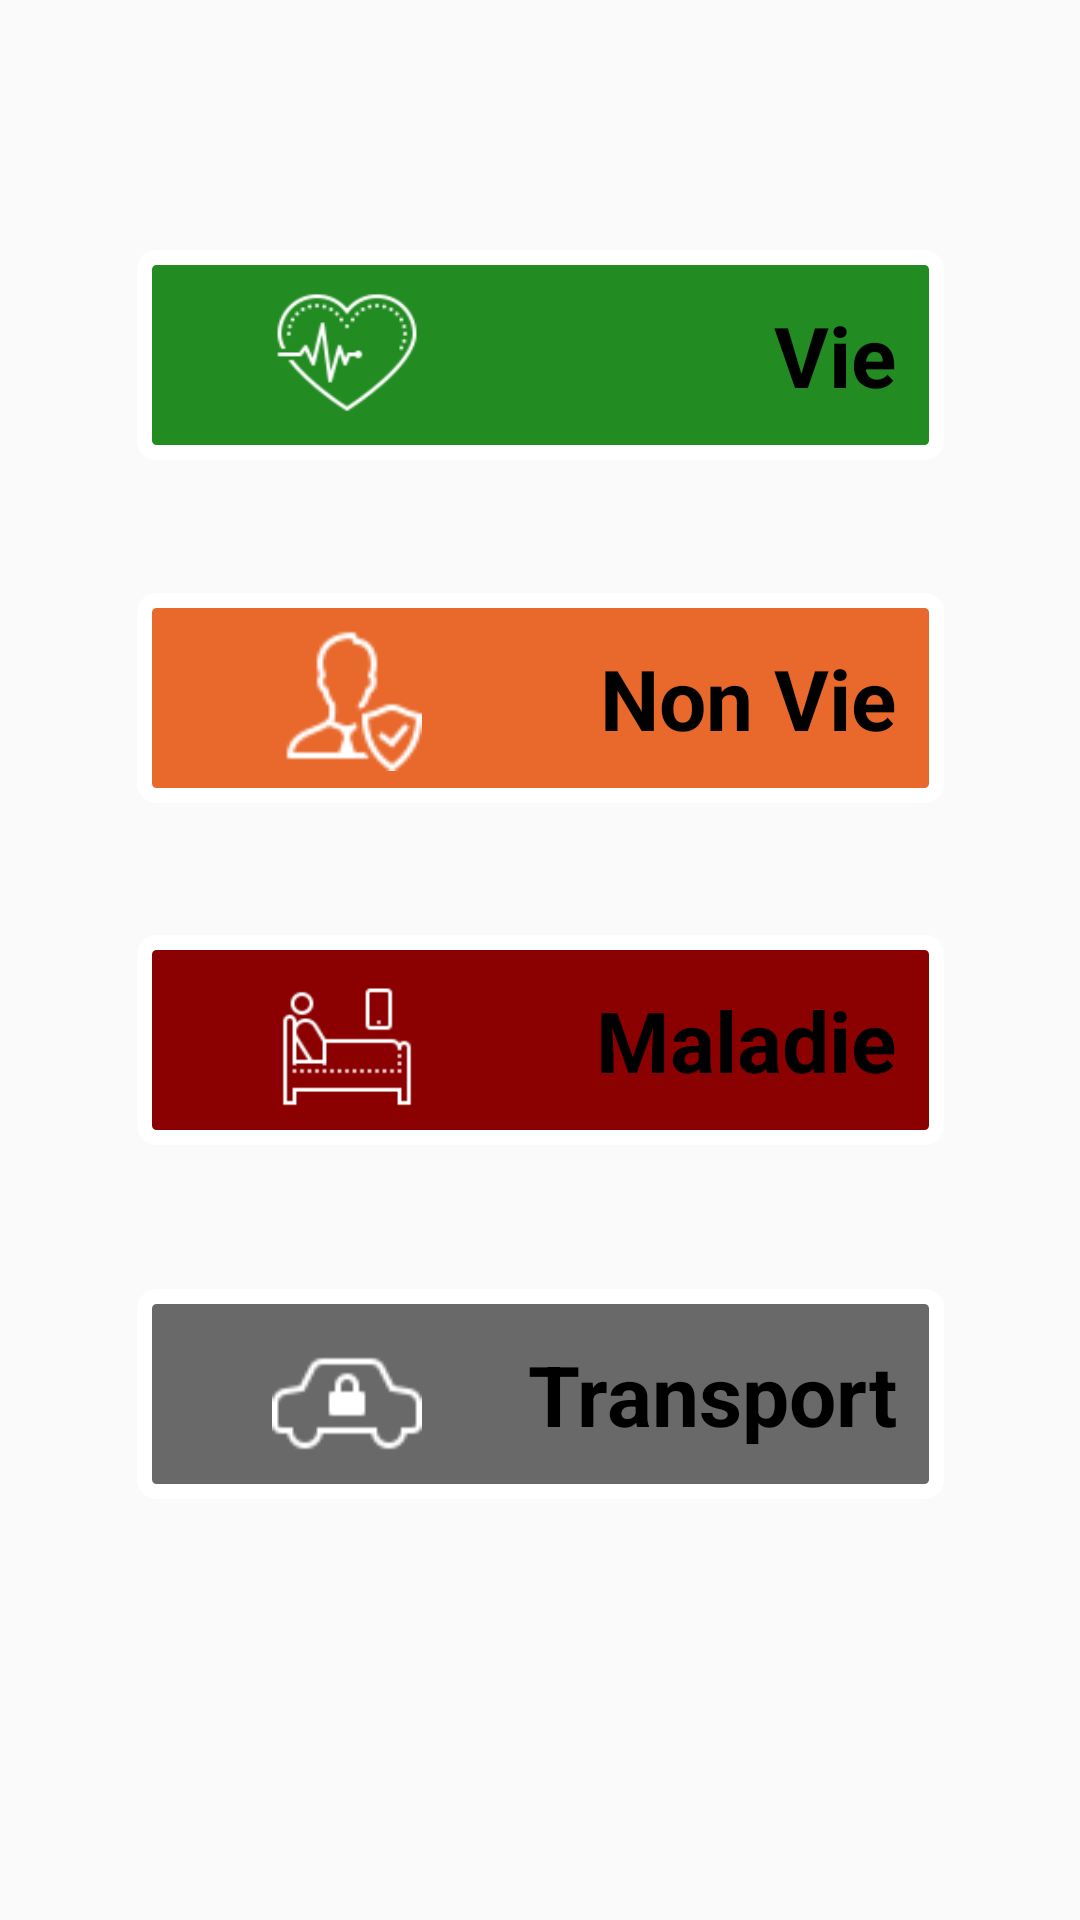

Write the Android layout XML for this screen, with the resource values it uses.
<!-- AndroidManifest.xml: application theme Theme.TaskManagement -->
<!-- res/layout/fragment_projects.xml -->
<?xml version="1.0" encoding="utf-8"?>
<androidx.constraintlayout.widget.ConstraintLayout xmlns:android="http://schemas.android.com/apk/res/android"
    xmlns:app="http://schemas.android.com/apk/res-auto"
    xmlns:tools="http://schemas.android.com/tools"
    android:layout_width="match_parent"
    android:layout_height="match_parent"
    tools:context=".ui.project.ProjectFragment"
    >


    <TextView
        android:id="@+id/text_project"
        android:layout_width="wrap_content"
        android:layout_height="wrap_content"
        android:layout_marginStart="8dp"
        android:layout_marginTop="8dp"
        android:layout_marginEnd="8dp"
        android:textAlignment="center"
        android:textSize="10sp"
        app:layout_constraintBottom_toBottomOf="parent"
        app:layout_constraintEnd_toEndOf="parent"
        app:layout_constraintHorizontal_bias="0.497"
        app:layout_constraintStart_toStartOf="parent"
        app:layout_constraintTop_toTopOf="parent"
        app:layout_constraintVertical_bias="0.977" />

    <TextView
        android:id="@+id/Vie"
        style="@style/ButtonVie"
        android:layout_width="269dp"
        android:layout_height="70dp"
        android:clickable="true"
        android:focusable="true"
        android:gravity="center_vertical|end"
        android:paddingEnd="16dp"
        android:text="@string/vie"
        android:textAppearance="@style/TextAppearance.AppCompat.Body1"
        android:textColor="@color/black"
        android:textSize="28sp"
        android:textStyle="bold"
        app:layout_constraintBottom_toBottomOf="parent"
        app:layout_constraintEnd_toEndOf="parent"
        app:layout_constraintStart_toStartOf="parent"
        app:layout_constraintTop_toTopOf="parent"
        app:layout_constraintVertical_bias="0.146" />

    <ImageView
        android:id="@+id/imageView2"
        android:layout_width="50dp"
        android:layout_height="53dp"
        android:src="@drawable/icons8_health_80__1_"
        app:layout_constraintBottom_toBottomOf="parent"
        app:layout_constraintEnd_toEndOf="parent"
        app:layout_constraintHorizontal_bias="0.293"
        app:layout_constraintStart_toStartOf="parent"
        app:layout_constraintTop_toTopOf="parent"
        app:layout_constraintVertical_bias="0.155" />


    <TextView
        android:id="@+id/Non_Vie"
        style="@style/ButtonNonVie"
        android:layout_width="269dp"
        android:layout_height="70dp"
        android:clickable="true"
        android:focusable="true"
        android:gravity="center_vertical|end"
        android:paddingEnd="16dp"
        android:text="@string/non_vie"
        android:textAppearance="@style/TextAppearance.AppCompat.Body1"
        android:textColor="@color/black"
        android:textSize="28sp"
        android:textStyle="bold"
        app:layout_constraintBottom_toBottomOf="parent"
        app:layout_constraintEnd_toEndOf="parent"
        app:layout_constraintStart_toStartOf="parent"
        app:layout_constraintTop_toTopOf="parent"
        app:layout_constraintVertical_bias="0.347" />

    <ImageView
        android:id="@+id/imageView3"
        android:layout_width="50dp"
        android:layout_height="53dp"
        android:src="@drawable/icons8_insurance_agent_50"
        app:layout_constraintBottom_toBottomOf="parent"
        app:layout_constraintEnd_toEndOf="parent"
        app:layout_constraintHorizontal_bias="0.293"
        app:layout_constraintStart_toStartOf="parent"
        app:layout_constraintTop_toTopOf="parent"
        app:layout_constraintVertical_bias="0.350" />

    <TextView
        android:id="@+id/Maladie"
        style="@style/ButtonMaladie"
        android:layout_width="269dp"
        android:layout_height="70dp"
        android:clickable="true"
        android:focusable="true"
        android:gravity="center_vertical|end"
        android:paddingEnd="16dp"
        android:text="@string/maladie"
        android:textAppearance="@style/TextAppearance.AppCompat.Body1"
        android:textColor="@color/black"
        android:textSize="28sp"
        android:textStyle="bold"
        app:layout_constraintBottom_toBottomOf="parent"
        app:layout_constraintEnd_toEndOf="parent"
        app:layout_constraintStart_toStartOf="parent"
        app:layout_constraintTop_toTopOf="parent"
        app:layout_constraintVertical_bias="0.547" />

    <ImageView
        android:id="@+id/imageView4"
        android:layout_width="50dp"
        android:layout_height="53dp"
        android:src="@drawable/icons8_nurse_call_80"
        app:layout_constraintBottom_toBottomOf="parent"
        app:layout_constraintEnd_toEndOf="parent"
        app:layout_constraintHorizontal_bias="0.293"
        app:layout_constraintStart_toStartOf="parent"
        app:layout_constraintTop_toTopOf="parent"
        app:layout_constraintVertical_bias="0.550" />

    <TextView
        android:id="@+id/Transport"
        style="@style/ButtonTrns"
        android:layout_width="269dp"
        android:layout_height="70dp"
        android:clickable="true"
        android:focusable="true"
        android:gravity="center_vertical|end"
        android:paddingEnd="16dp"
        android:text="@string/transport"
        android:textAppearance="@style/TextAppearance.AppCompat.Body1"
        android:textColor="@color/black"
        android:textSize="28sp"
        android:textStyle="bold"
        app:layout_constraintBottom_toBottomOf="parent"
        app:layout_constraintEnd_toEndOf="parent"
        app:layout_constraintStart_toStartOf="parent"
        app:layout_constraintTop_toTopOf="parent"
        app:layout_constraintVertical_bias="0.754" />

    <ImageView
        android:id="@+id/imageView5"
        android:layout_width="50dp"
        android:layout_height="53dp"
        android:src="@drawable/icons8_vehicle_insurance_50__2_"
        app:layout_constraintBottom_toBottomOf="parent"
        app:layout_constraintEnd_toEndOf="parent"
        app:layout_constraintHorizontal_bias="0.293"
        app:layout_constraintStart_toStartOf="parent"
        app:layout_constraintTop_toTopOf="parent"
        app:layout_constraintVertical_bias="0.750" />
</androidx.constraintlayout.widget.ConstraintLayout>
<!-- resources referenced by this layout -->
<resources>
  <color name="black">#FF000000</color>
  <!-- drawable icons8_health_80__1_: png bitmap (drawable, 2244 bytes) -->
  <!-- drawable icons8_insurance_agent_50: png bitmap (drawable, 1213 bytes) -->
  <!-- drawable icons8_nurse_call_80: png bitmap (drawable, 1007 bytes) -->
  <!-- drawable icons8_vehicle_insurance_50__2_: png bitmap (drawable, 667 bytes) -->
  <string name="maladie">Maladie</string>
  <string name="non_vie">Non Vie</string>
  <string name="transport">Transport</string>
  <string name="vie">Vie</string>
  <style name="ButtonMaladie">
          <item name="android:background">@drawable/button_maladie</item>
      </style>
  <style name="ButtonNonVie">
          <item name="android:background">@drawable/button_nonvie</item>
      </style>
  <style name="ButtonTrns">
          <item name="android:background">@drawable/button_transport</item>
      </style>
  <style name="ButtonVie">
          <item name="android:background">@drawable/button_vie</item>
      </style>
  <style name="Theme.TaskManagement" parent="Theme.AppCompat.Light.DarkActionBar">
          
          <item name="colorPrimary">@color/purple_200</item>
          <item name="colorPrimaryVariant">@color/purple_700</item>
          <item name="colorOnPrimary">@color/white</item>
          
          <item name="colorSecondary">@color/teal_200</item>
          <item name="colorSecondaryVariant">@color/teal_700</item>
          <item name="colorOnSecondary">@color/black</item>
          
          <item name="android:statusBarColor">?attr/colorPrimaryVariant</item>
          
      </style>
  <!-- drawable button_maladie (drawable) -->
  <?xml version="1.0" encoding="utf-8"?>
  <shape xmlns:android="http://schemas.android.com/apk/res/android"
      android:shape="rectangle">
      <solid android:color="#8b0000" /> 
      <stroke
          android:width="5dp"
          android:color="@color/white" /> 
      <corners android:radius="4dp" /> 
  </shape>
  <!-- drawable button_nonvie (drawable) -->
  <?xml version="1.0" encoding="utf-8"?>
  <shape xmlns:android="http://schemas.android.com/apk/res/android"
      android:shape="rectangle">
      <solid android:color="#e9692c" /> 
      <stroke
          android:width="5dp"
          android:color="@color/white" /> 
      <corners android:radius="4dp" /> 
  </shape>
  <!-- drawable button_transport (drawable) -->
  <?xml version="1.0" encoding="utf-8"?>
  <shape xmlns:android="http://schemas.android.com/apk/res/android"
      android:shape="rectangle">
      <solid android:color="#696969" /> 
      <stroke
          android:width="5dp"
          android:color="@color/white" /> 
      <corners android:radius="4dp" /> 
  </shape>
  <!-- drawable button_vie (drawable) -->
  <?xml version="1.0" encoding="utf-8"?>
  <shape xmlns:android="http://schemas.android.com/apk/res/android"
      android:shape="rectangle">
      <solid android:color="@color/green_m" /> 
      <stroke
          android:width="5dp"
          android:color="@color/white" /> 
      <corners android:radius="4dp" /> 
  </shape>
  <color name="purple_200">#FFBB86FC</color>
  <color name="purple_700">#FF3700B3</color>
  <color name="white">#FFFFFFFF</color>
  <color name="teal_200">#FF03DAC5</color>
  <color name="teal_700">#FF018786</color>
  <color name="green_m">#228b22</color>
</resources>
